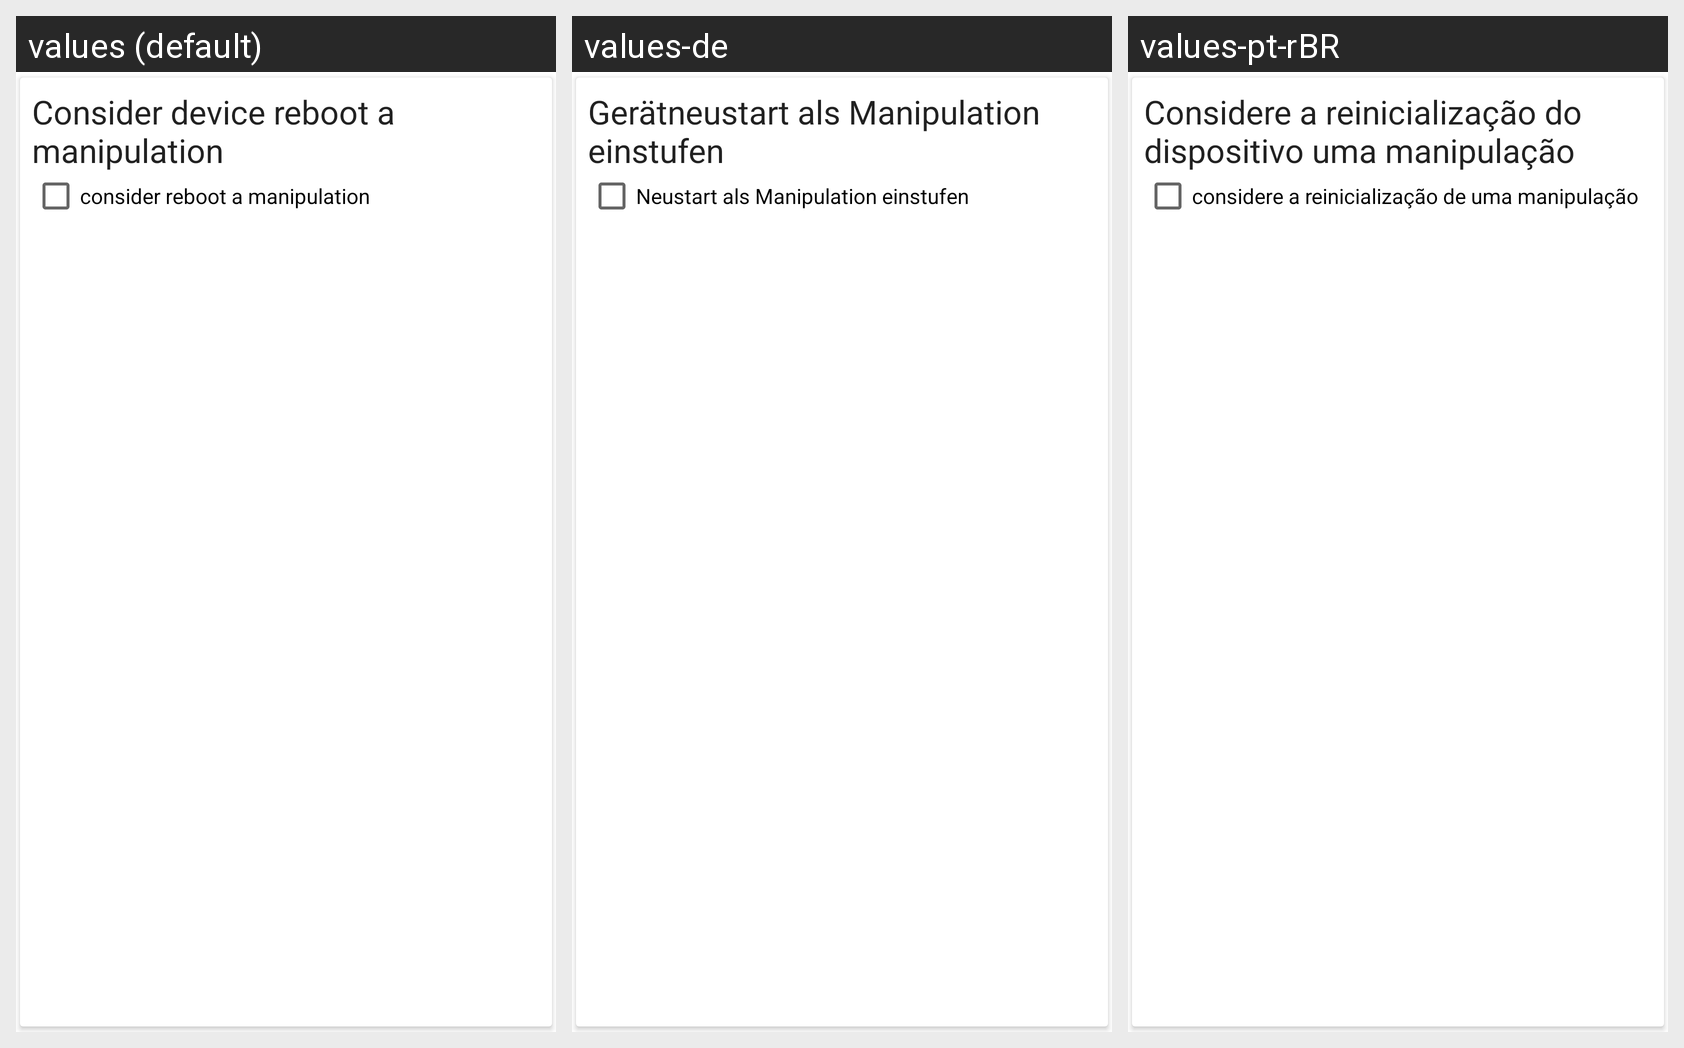

Locale-by-locale string values for the Android screen shown in this grid:
Android screen res/layout/manage_device_reboot_manipulation_view.xml rendered under 3 locales, left to right: values (default), values-de, values-pt-rBR. Device: Nexus 5 (rendered at 1080×1920; each locale shown at half size, 540×960, under a caption strip naming it); theme AppTheme.
Strings drawn on this screen, with the default value and each locale's value (text and hints the layout hard-codes, and strings that could not be matched under every locale, appear in the picture but are not listed):

manage_device_reboot_manipulation_title
  values: Consider device reboot a manipulation
  values-de: Gerätneustart als Manipulation einstufen
  values-pt-rBR: Considere a reinicialização do dispositivo uma manipulação

manage_device_reboot_manipulation_checkbox
  values: consider reboot a manipulation
  values-de: Neustart als Manipulation einstufen
  values-pt-rBR: considere a reinicialização de uma manipulação
